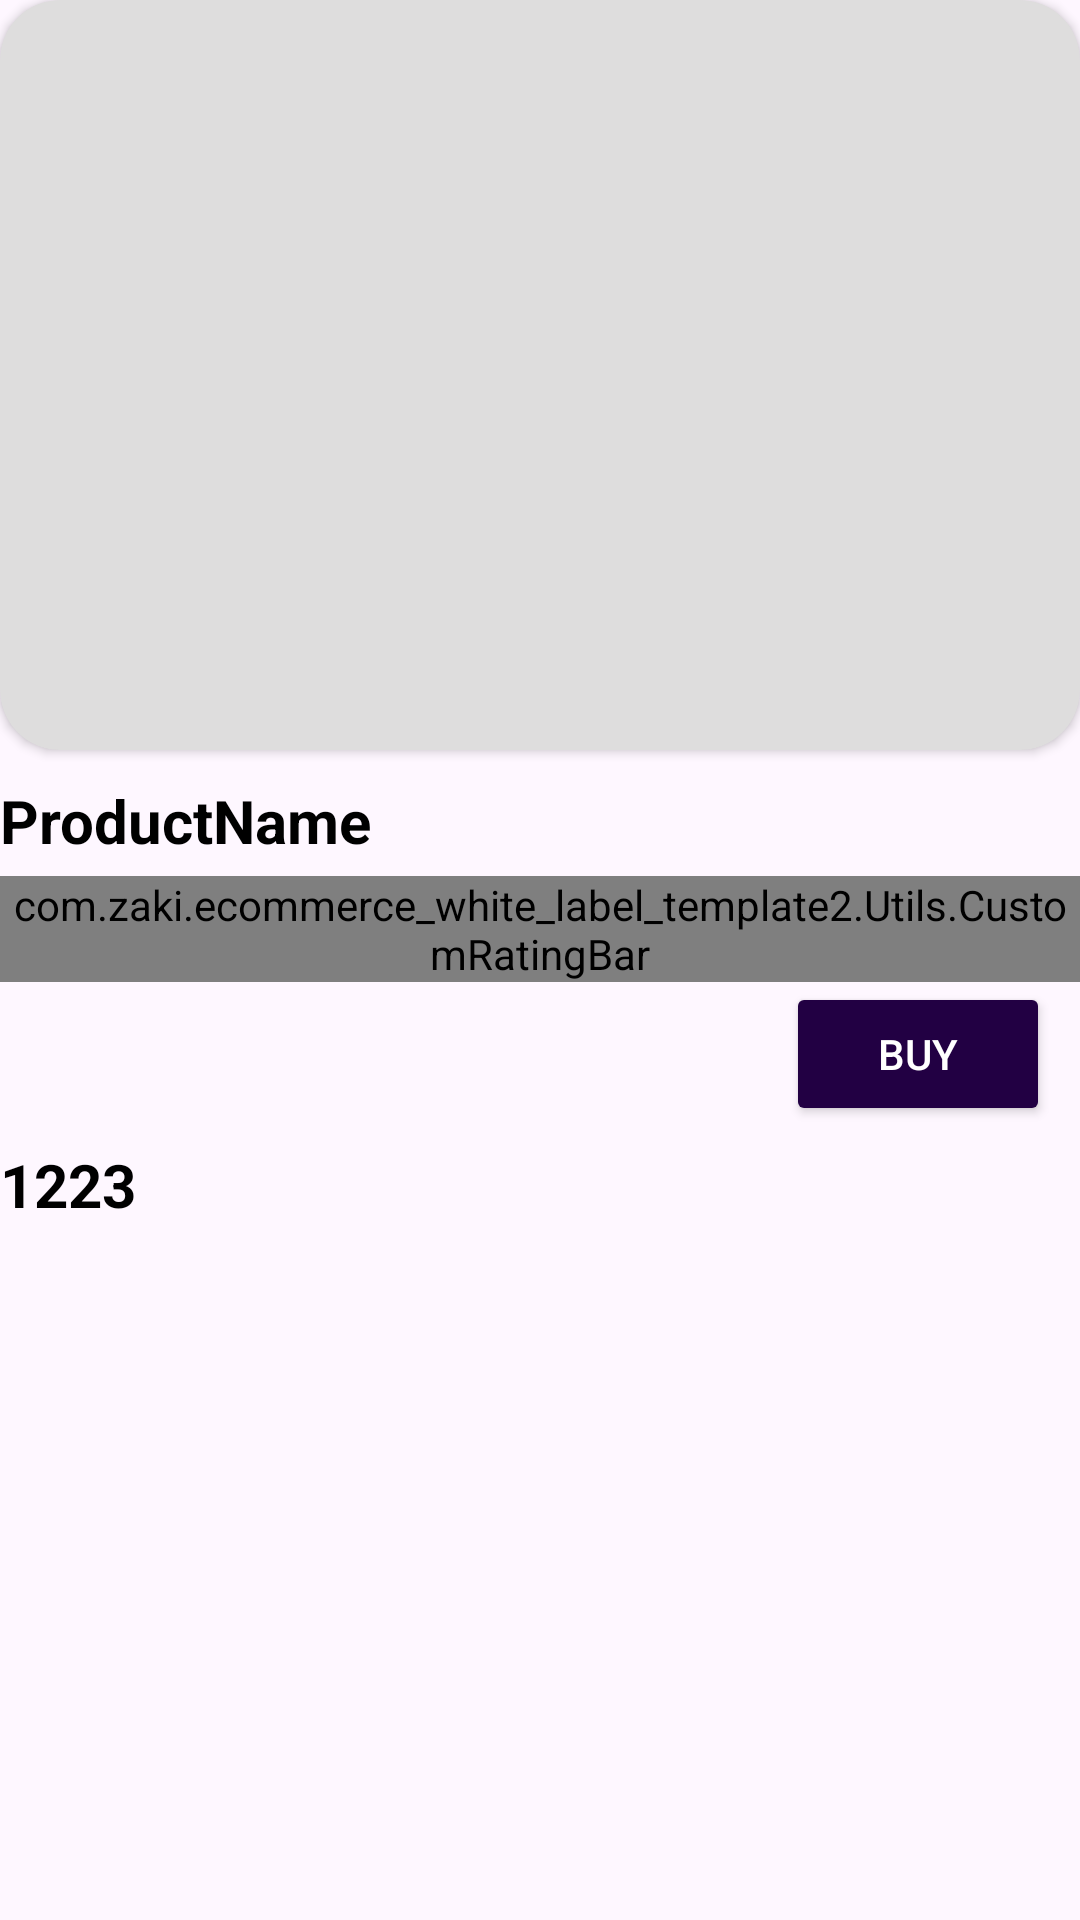

Produce the Android XML layout that renders to this screen, including the resource entries it uses.
<!-- AndroidManifest.xml: application theme AppTheme -->
<!-- res/layout/wishlist_item_layout.xml -->
<?xml version="1.0" encoding="utf-8"?>
<RelativeLayout xmlns:android="http://schemas.android.com/apk/res/android"
    android:layout_width="match_parent"
    android:layout_height="wrap_content"
    xmlns:app="http://schemas.android.com/apk/res-auto"
    android:layout_margin="10dp">
    <androidx.cardview.widget.CardView
        android:id="@+id/productImgCardView"
        android:layout_width="match_parent"
        android:layout_height="250dp"
        app:cardCornerRadius="20dp"
        app:cardBackgroundColor="@color/light_dark_grey">
        <RelativeLayout
            android:layout_width="match_parent"
            android:layout_height="match_parent">
            <ImageView
                android:id="@+id/productImg"
                android:layout_width="match_parent"
                android:layout_height="match_parent"
                android:layout_margin="20dp"
                android:src="@drawable/chair_img"/>
            <ImageView
                android:id="@+id/wishlistImg"
                android:layout_width="30dp"
                android:layout_height="30dp"
                android:layout_margin="10dp"
                android:layout_alignParentEnd="true"
                android:src="@drawable/ic_heart_grey"
                android:foreground="?android:attr/selectableItemBackgroundBorderless" />
        </RelativeLayout>
    </androidx.cardview.widget.CardView>
    <TextView
        android:id="@+id/productNameTxt"
        android:layout_width="wrap_content"
        android:layout_height="wrap_content"
        android:text="ProductName"
        android:textColor="@color/black"
        android:textStyle="bold"
        android:layout_below="@id/productImgCardView"
        android:layout_marginTop="10dp"
        android:layout_marginBottom="5dp"
        android:textSize="20sp"/>
    <com.zaki.ecommerce_white_label_template2.Utils.CustomRatingBar
        android:id="@+id/ratingBar"
        android:layout_width="wrap_content"
        android:layout_height="wrap_content"
        android:layout_below="@id/productNameTxt"/>
    <TextView
        android:id="@+id/ratingTxt"
        android:layout_width="wrap_content"
        android:layout_height="wrap_content"
        android:text="3.5/5"
        android:textColor="@color/black"
        android:layout_below="@id/productNameTxt"
        android:layout_toRightOf="@id/ratingBar"/>
    <TextView
        android:id="@+id/productPriceTxt"
        android:layout_width="wrap_content"
        android:layout_height="wrap_content"
        android:layout_marginTop="5dp"
        android:text="1223"
        android:textSize="20dp"
        android:textStyle="bold"
        android:textColor="@color/black"
        android:layout_below="@id/ratingTxt" />
    <Button
        android:id="@+id/buy"
        android:layout_width="wrap_content"
        android:layout_height="wrap_content"
        android:text="Buy"
        android:textColor="@color/white"
        android:backgroundTint="@color/dark_purple"
        android:layout_below="@id/ratingBar"
        android:layout_alignParentEnd="true"
        android:visibility="visible"
        android:layout_marginRight="10dp"/>

</RelativeLayout>
<!-- resources referenced by this layout -->
<resources>
  <color name="black">#FF000000</color>
  <color name="dark_purple">#220043</color>
  <color name="light_dark_grey">#DEDDDD</color>
  <color name="white">#FFFFFFFF</color>
  <style name="AppTheme" parent="Theme.Material3.Light.NoActionBar">
          <item name="android:windowTranslucentStatus">false</item>
          <item name="android:statusBarColor">@color/dark_purple</item>
          <item name="colorPrimary">@color/purple</item>
          <item name="colorOnPrimary">@color/white</item>
      </style>
  <color name="purple">#460085</color>
</resources>
